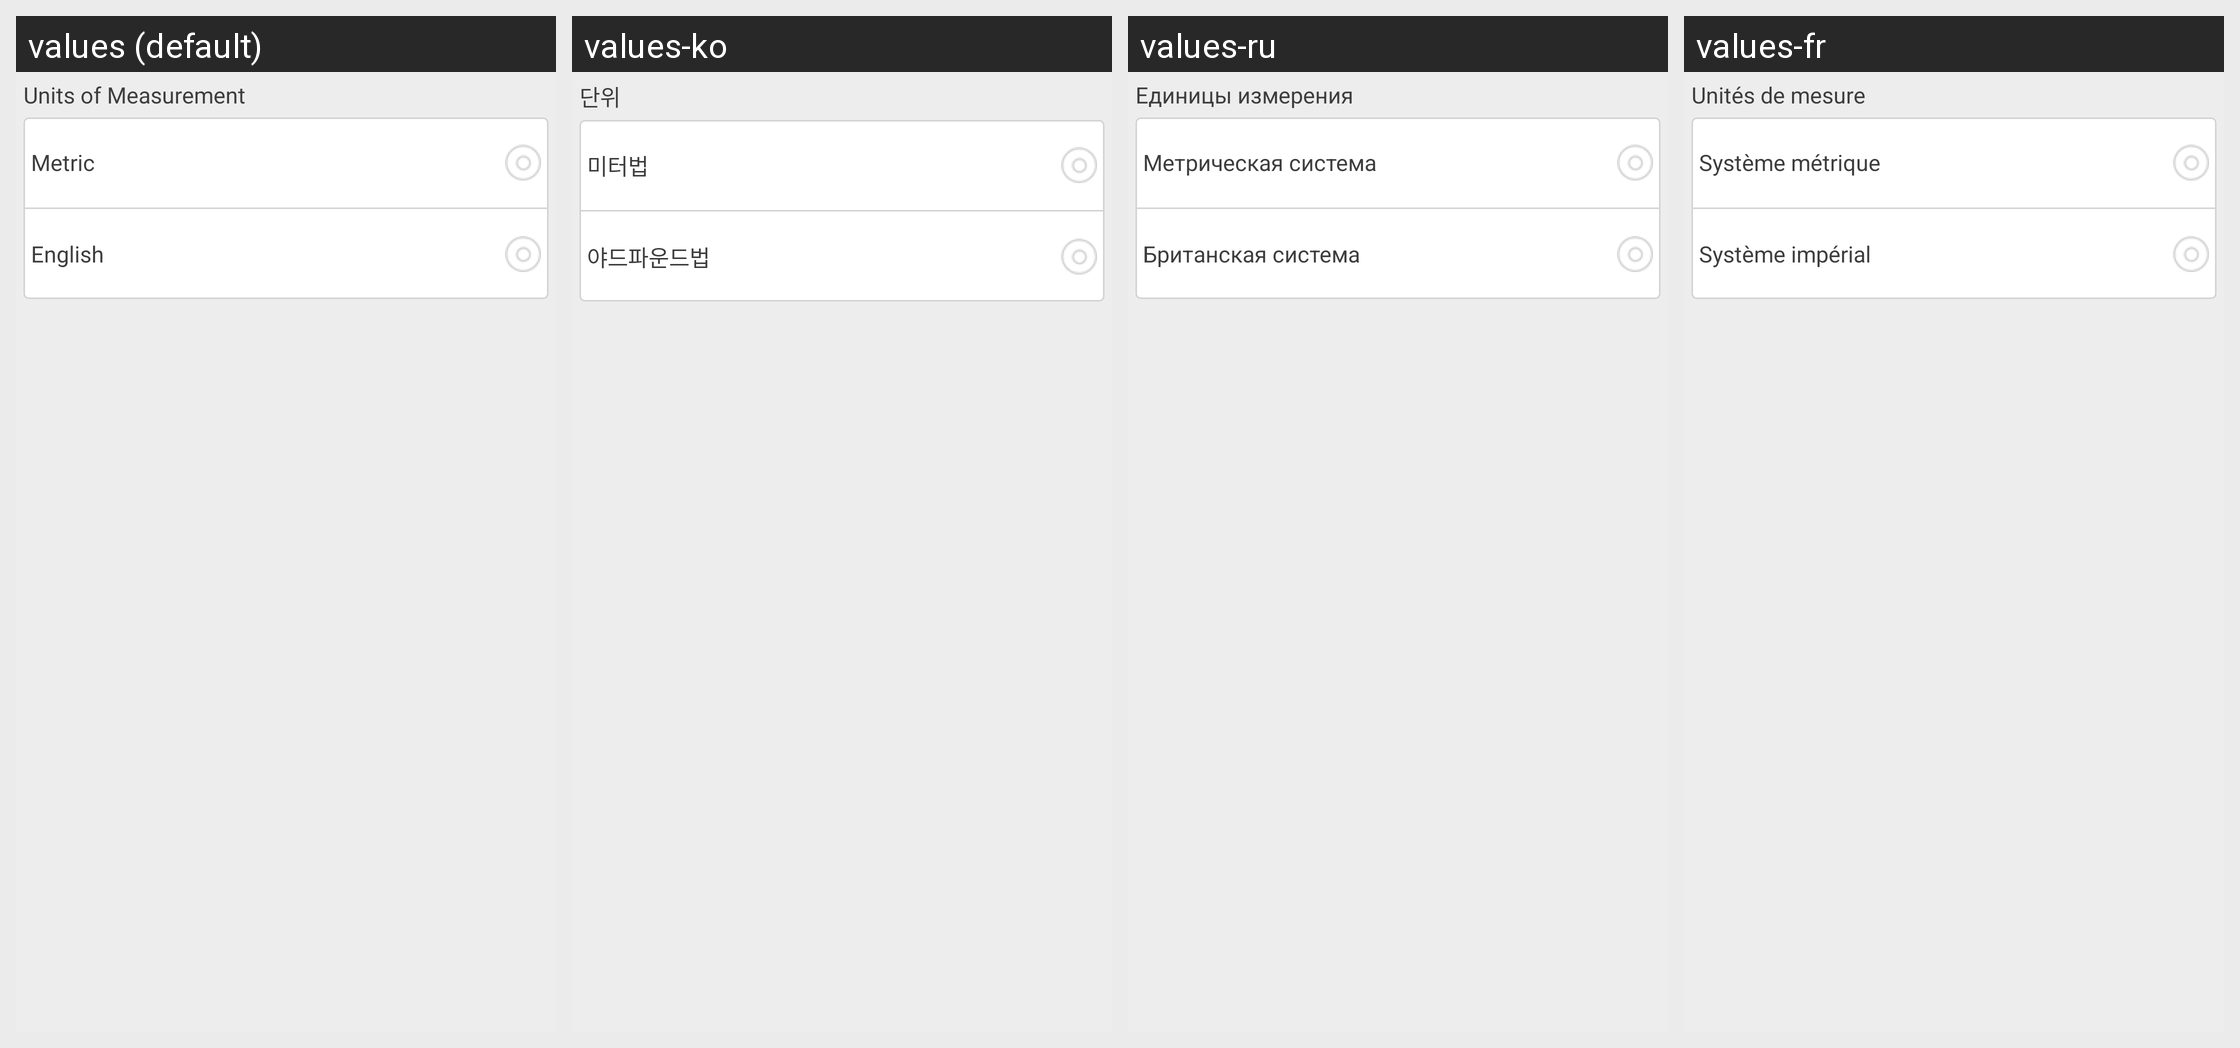

Locale-by-locale string values for the Android screen shown in this grid:
Android screen res/layout/setting_apply_set.xml rendered under 4 locales, left to right: values (default), values-ko, values-ru, values-fr. Device: Nexus 5 (rendered at 1080×1920; each locale shown at half size, 540×960, under a caption strip naming it); theme LaunchTheme.
Other locales in the repository, not shown: values-af, values-ar, values-bg, values-bn, values-ca, values-cs, values-da, values-de, values-el, values-en-rGB, values-en-rSS, values-es, values-et, values-fa, values-fi, values-gu, values-hi, values-hr, values-hu, values-in, values-it, values-iw, values-ja, values-kn, values-lt, values-lv, values-mr, values-ms, values-nb, values-nl, values-no, values-pa, values-pl, values-pt, values-pt-rPT, values-ro, values-sh, values-sk, values-sr, values-sv, values-ta, values-th, values-tl, values-tr, values-uk, values-ur, values-vi, values-vi-rVN, values-zh, values-zh-rCN, values-zh-rHK, values-zh-rTW.
Strings drawn on this screen, with the default value and each locale's value (text and hints the layout hard-codes, and strings that could not be matched under every locale, appear in the picture but are not listed):

conversion
  values: Units of Measurement
  values-ko: 단위
  values-ru: Единицы измерения
  values-fr: Unités de mesure

metric
  values: Metric
  values-ko: 미터법
  values-ru: Метрическая система
  values-fr: Système métrique

imperial
  values: English
  values-ko: 야드파운드법
  values-ru: Британская система
  values-fr: Système impérial
